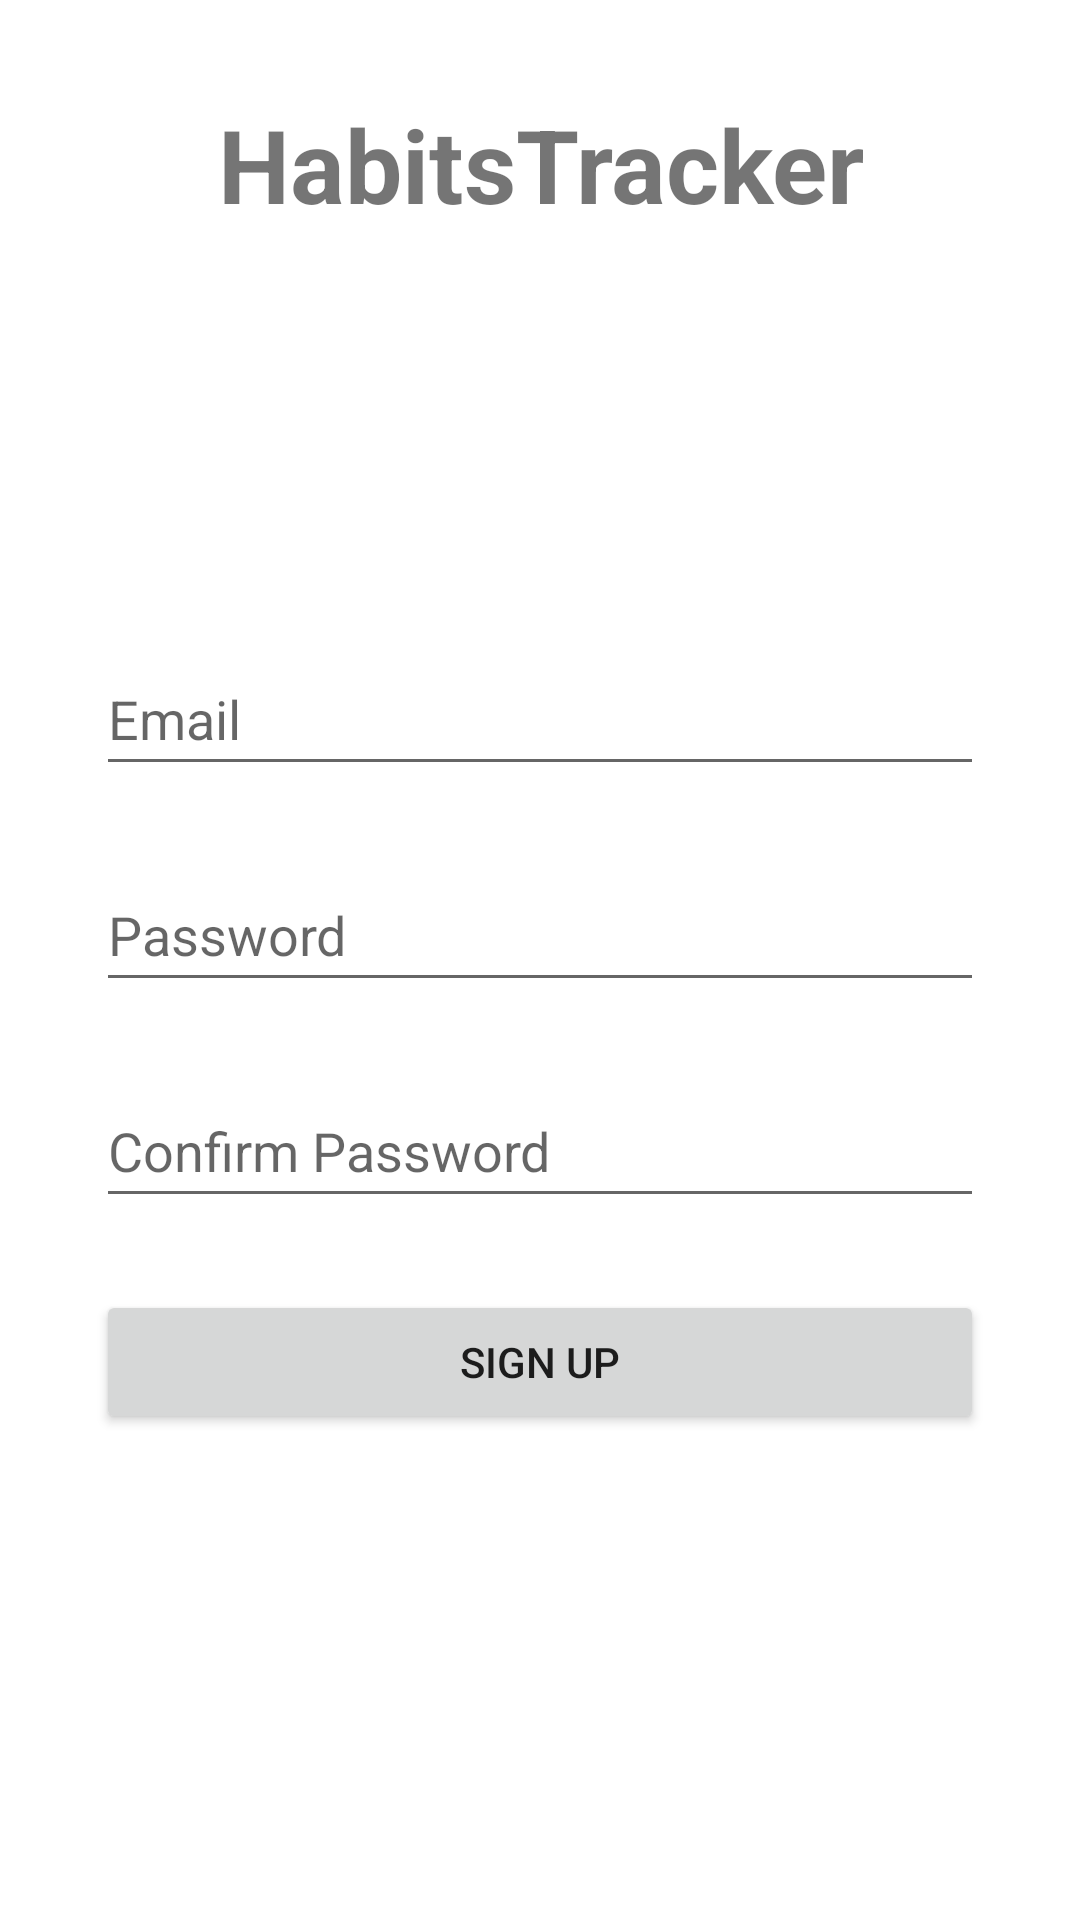

Produce the Android XML layout that renders to this screen, including the resource entries it uses.
<!-- AndroidManifest.xml: application theme Theme.HabitsTracker -->
<!-- res/layout/activity_sign_up.xml -->
<?xml version="1.0" encoding="utf-8"?>
<androidx.coordinatorlayout.widget.CoordinatorLayout
    xmlns:android="http://schemas.android.com/apk/res/android"
    xmlns:app="http://schemas.android.com/apk/res-auto"
    xmlns:tools="http://schemas.android.com/tools"
    android:layout_width="match_parent"
    android:layout_height="match_parent"
    android:id="@+id/signUpActivity"
    tools:context=".SignUpActivity" >

    <androidx.constraintlayout.widget.ConstraintLayout
        android:layout_width="match_parent"
        android:layout_height="match_parent">

        <EditText
            android:id="@+id/editTextPassword"
            android:layout_width="0dp"
            android:layout_height="wrap_content"
            android:layout_marginStart="32dp"
            android:layout_marginTop="24dp"
            android:layout_marginEnd="32dp"
            android:ems="10"
            android:hint="@string/password"
            android:inputType="textPassword"
            android:minHeight="48dp"
            app:layout_constraintEnd_toEndOf="parent"
            app:layout_constraintStart_toStartOf="parent"
            app:layout_constraintTop_toBottomOf="@+id/editTextEmailAddress" />

        <EditText
            android:id="@+id/editTextEmailAddress"
            android:layout_width="0dp"
            android:layout_height="wrap_content"
            android:layout_marginStart="32dp"
            android:layout_marginTop="16dp"
            android:layout_marginEnd="32dp"
            android:layout_marginBottom="16dp"
            android:ems="10"
            android:hint="@string/email"
            android:inputType="textEmailAddress"
            android:minHeight="48dp"
            app:layout_constraintBottom_toBottomOf="parent"
            app:layout_constraintEnd_toEndOf="parent"
            app:layout_constraintStart_toStartOf="parent"
            app:layout_constraintTop_toBottomOf="@+id/textView3"
            app:layout_constraintVertical_bias="0.25" />

        <Button
            android:id="@+id/buttonSignUp"
            android:layout_width="0dp"
            android:layout_height="wrap_content"
            android:layout_marginStart="32dp"
            android:layout_marginTop="24dp"
            android:layout_marginEnd="32dp"
            android:text="@string/sign_up"
            app:layout_constraintEnd_toEndOf="parent"
            app:layout_constraintStart_toStartOf="parent"
            app:layout_constraintTop_toBottomOf="@+id/editTextConfirmPassword" />

        <TextView
            android:id="@+id/textView3"
            android:layout_width="wrap_content"
            android:layout_height="wrap_content"
            android:layout_marginTop="32dp"
            android:text="@string/app_name"
            android:textAlignment="center"
            android:textSize="34sp"
            android:textStyle="bold"
            app:layout_constraintEnd_toEndOf="parent"
            app:layout_constraintStart_toStartOf="parent"
            app:layout_constraintTop_toTopOf="parent" />

        <EditText
            android:id="@+id/editTextConfirmPassword"
            android:layout_width="0dp"
            android:layout_height="wrap_content"
            android:layout_marginStart="32dp"
            android:layout_marginTop="24dp"
            android:layout_marginEnd="32dp"
            android:ems="10"
            android:hint="@string/confirm_password"
            android:inputType="textPassword"
            android:minHeight="48dp"
            app:layout_constraintEnd_toEndOf="parent"
            app:layout_constraintStart_toStartOf="parent"
            app:layout_constraintTop_toBottomOf="@+id/editTextPassword" />
    </androidx.constraintlayout.widget.ConstraintLayout>
</androidx.coordinatorlayout.widget.CoordinatorLayout>
<!-- resources referenced by this layout -->
<resources>
  <string name="app_name">HabitsTracker</string>
  <string name="confirm_password">Confirm Password</string>
  <string name="email">Email</string>
  <string name="password">Password</string>
  <string name="sign_up">SIGN UP</string>
  <style name="Theme.HabitsTracker" parent="Theme.MaterialComponents.DayNight.DarkActionBar">
          
          <item name="colorPrimary">@color/purple_500</item>
          <item name="colorPrimaryVariant">@color/purple_700</item>
          <item name="colorOnPrimary">@color/white</item>
          
          <item name="colorSecondary">@color/teal_200</item>
          <item name="colorSecondaryVariant">@color/teal_700</item>
          <item name="colorOnSecondary">@color/black</item>
          
          <item name="android:statusBarColor" tools:targetApi="l">?attr/colorPrimaryVariant</item>
          
      </style>
  <!-- not gathered from this repository: default colours our renderer supplied (Android Studio template values) -->
  <color name="purple_500">#FF6200EE</color>
  <color name="purple_700">#FF3700B3</color>
  <color name="teal_200">#FF03DAC5</color>
  <color name="teal_700">#FF018786</color>
  <color name="black">#FF000000</color>
  <color name="white">#FFFFFFFF</color>
</resources>
